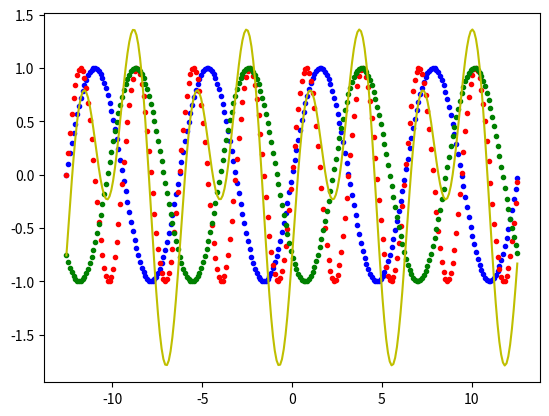

Write the Python code that produced this figure.
#! /usr/bin/env python

# This script shows you how to plot a few different sine waves on one plot.
# We first plot sin(x) in blue, for values of x ranging from -4pi to 4pi,
# which is about -12 to 12 (since 4pi = 4 * 3.14 = 12 approx.).

# Then we plot sin(2x) in red. Sin(2x) just means, before calculating the sin
# value, multiply x by 2. In the plot you can see this means that the red line
# has twice the "frequency" of the blue, or in other words it goes up and down
# at twice the rate of the the blue line.

# In green then we plot sin(x + 4), which just means add the number 4 to x
# before calculating the sin value. This has the effect of shifting the wave
# over to the right. The green wave is now out of "phase" with the other waves.

# Finally, in yellow, we plot the sum of these three waves and we get something
# that doesn't quite seem to have the pattern of a sine wave. Sometimes the
# values in y1, y2 and y3 are all positive or all negative so y4 has a big value
# or small value (you might say y1, y2 and y3 are constructive with each other).
# Other times some of y1, y2 and y3 are negative and the other(s) are positive,
# so y4 has a "middle of the road" value closer to zero. (You might say they
# are destructive of each other.)

import numpy as np
import matplotlib.pyplot as pl

# Create a list or set of x values. There will be about 240 of them, since 
# the distance on the number line between -4pi and 4pi is about 24, and each
# of those 24 intervals are split in 10 (since the step is 0.1).
x = np.arange(-4.0 * np.pi, 4.0 * np.pi, 0.1)

# y1 is just the values in x with the sin function applied.
# e.g. The third value of x is approximately -12.37 and the third value of y1 is
#      sin(-12.37), which is approximately 0.1987. 
y1 = np.sin(x)

# y2 is just the values in x multiplied by 2, and then sin is applied.
# So the third value of y2 is sin(2 * -12.37) = sin(-24.74) which is 0.389.
y2 = np.sin(2.0 * x)

# y2 is just the vaules of x with 4 added, then sin applied.
# So the third value of y3 is sin(-12.37 + 4.0) = sin(-8.37) = -0.87.
y3 = np.sin(x + 4.0)

# y4 is jsut the sum of the values in y1, y2 and y3. So the third value of y4
# is approximately 0.1987 + 0.389 -0.87 = -0.283.
y4 = y1 + y2 + y3

# This plots the four lists of y values on one plot. y1, y2 and y3 are plotted
# using dots, hence the ".", and y4 is printed as a line, hence the "-".
pl.plot(x, y1, "b.", x, y2, "r.", x, y3, "g.", x, y4, "y-")
pl.show()
